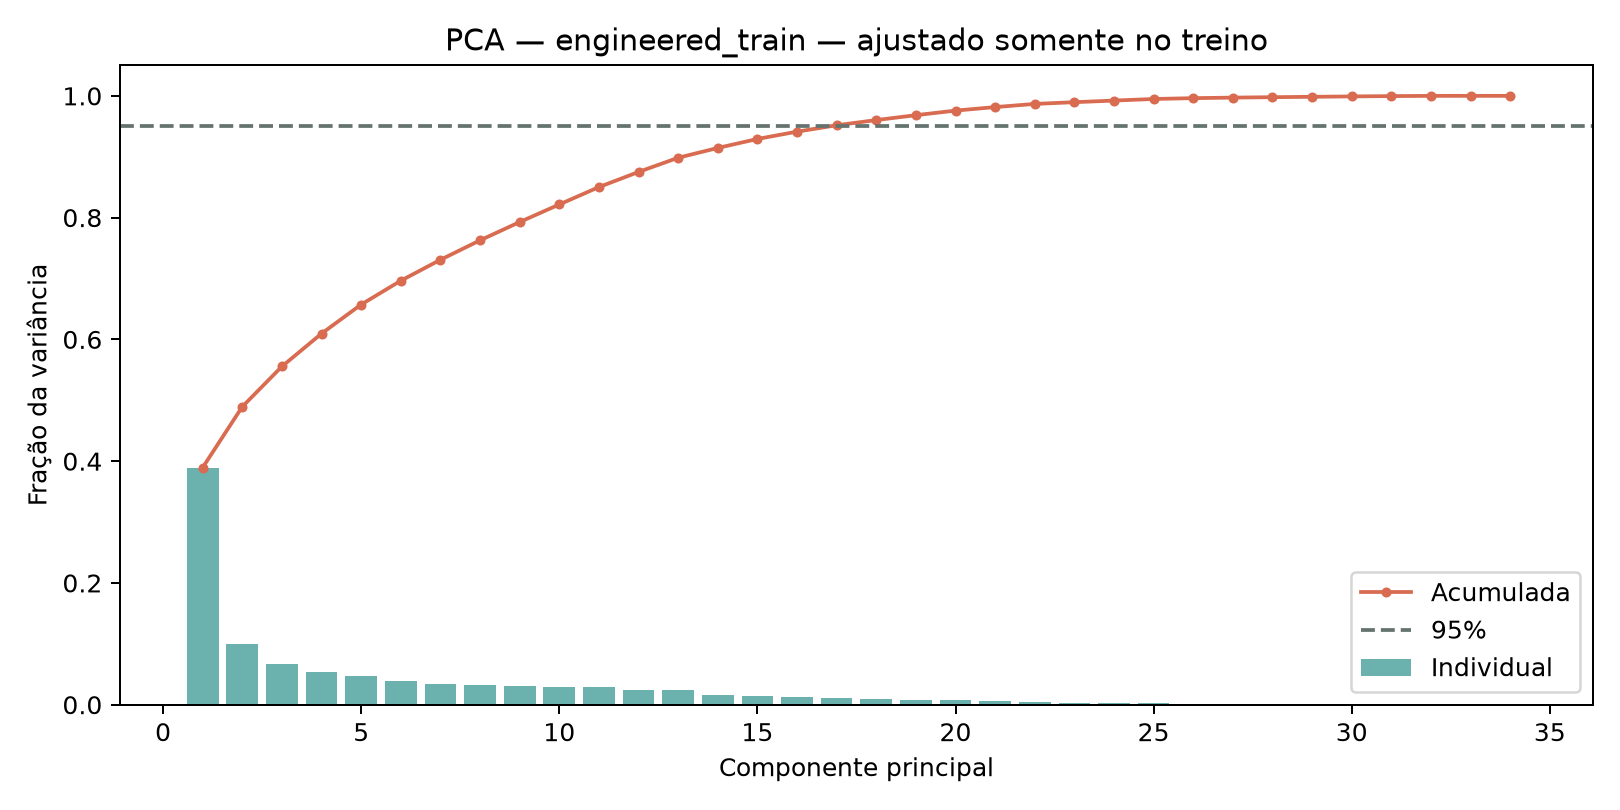

The table this chart was drawn from, first rows:
component, explained_variance_ratio, cumulative_variance
1, 0.3896, 0.3896
2, 0.09994, 0.4895
3, 0.06608, 0.5556
4, 0.05401, 0.6096
5, 0.04768, 0.6573
6, 0.03913, 0.6964
7, 0.03435, 0.7307
8, 0.03196, 0.7627
9, 0.03, 0.7927
10, 0.02892, 0.8216
11, 0.02852, 0.8501
12, 0.02486, 0.875
13, 0.02332, 0.8983
14, 0.01608, 0.9144
15, 0.01478, 0.9292
16, 0.012, 0.9412
17, 0.01048, 0.9517
18, 0.008547, 0.9602
19, 0.00803, 0.9682
20, 0.007517, 0.9758
21, 0.005763, 0.9815
22, 0.005218, 0.9867
23, 0.002833, 0.9896
24, 0.002645, 0.9922
25, 0.002615, 0.9948
26, 0.001361, 0.9962
27, 0.0009066, 0.9971
28, 0.0006796, 0.9978
29, 0.0006497, 0.9984
30, 0.0006284, 0.9991
31, 0.0005276, 0.9996
32, 0.000379, 1
33, 3.0226758e-05, 1
34, 3.0285746e-15, 1
